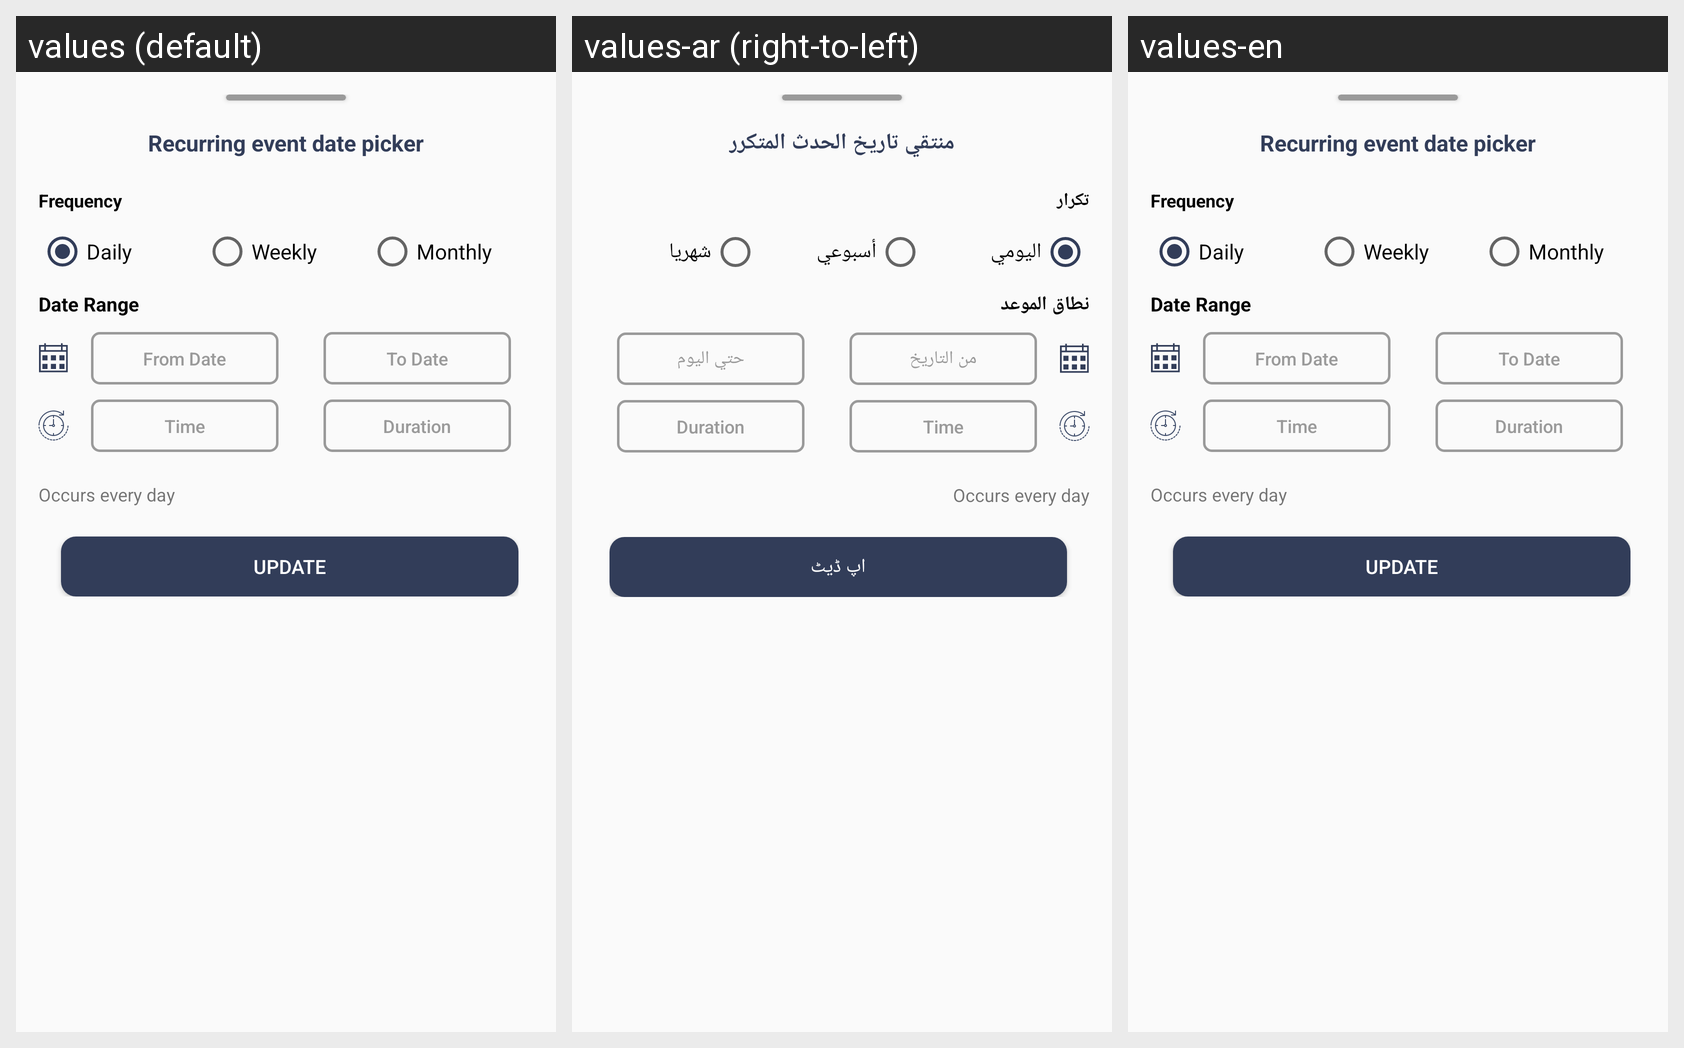

Strings drawn on this Android screen and how each of the app's shown locales translates them:
Android screen res/layout/fragment_reccuring_new.xml rendered under 3 locales, left to right: values (default), values-ar (right-to-left), values-en. Device: Nexus 5 (rendered at 1080×1920; each locale shown at half size, 540×960, under a caption strip naming it); theme AppTheme.
Strings drawn on this screen, with the default value and each locale's value (text and hints the layout hard-codes, and strings that could not be matched under every locale, appear in the picture but are not listed):

Recurring_event_date_picker
  values: Recurring event date picker
  values-ar: منتقي تاريخ الحدث المتكرر
  values-en: Recurring event date picker

frequency
  values: Frequency
  values-ar: تكرار
  values-en: Frequency

daily
  values: Daily
  values-ar: اليومي
  values-en: Daily

weekly
  values: Weekly
  values-ar: أسبوعي
  values-en: Weekly

monthly
  values: Monthly
  values-ar: شهريا
  values-en: Monthly

date_range
  values: Date Range
  values-ar: نطاق الموعد
  values-en: Date Range

From_Date
  values: From Date
  values-ar: من التاريخ
  values-en: From Date

to_Date
  values: To Date
  values-ar: حتي اليوم
  values-en: To Date

update
  values: Update
  values-ar: اپ ڈیٹ
  values-en: Update
